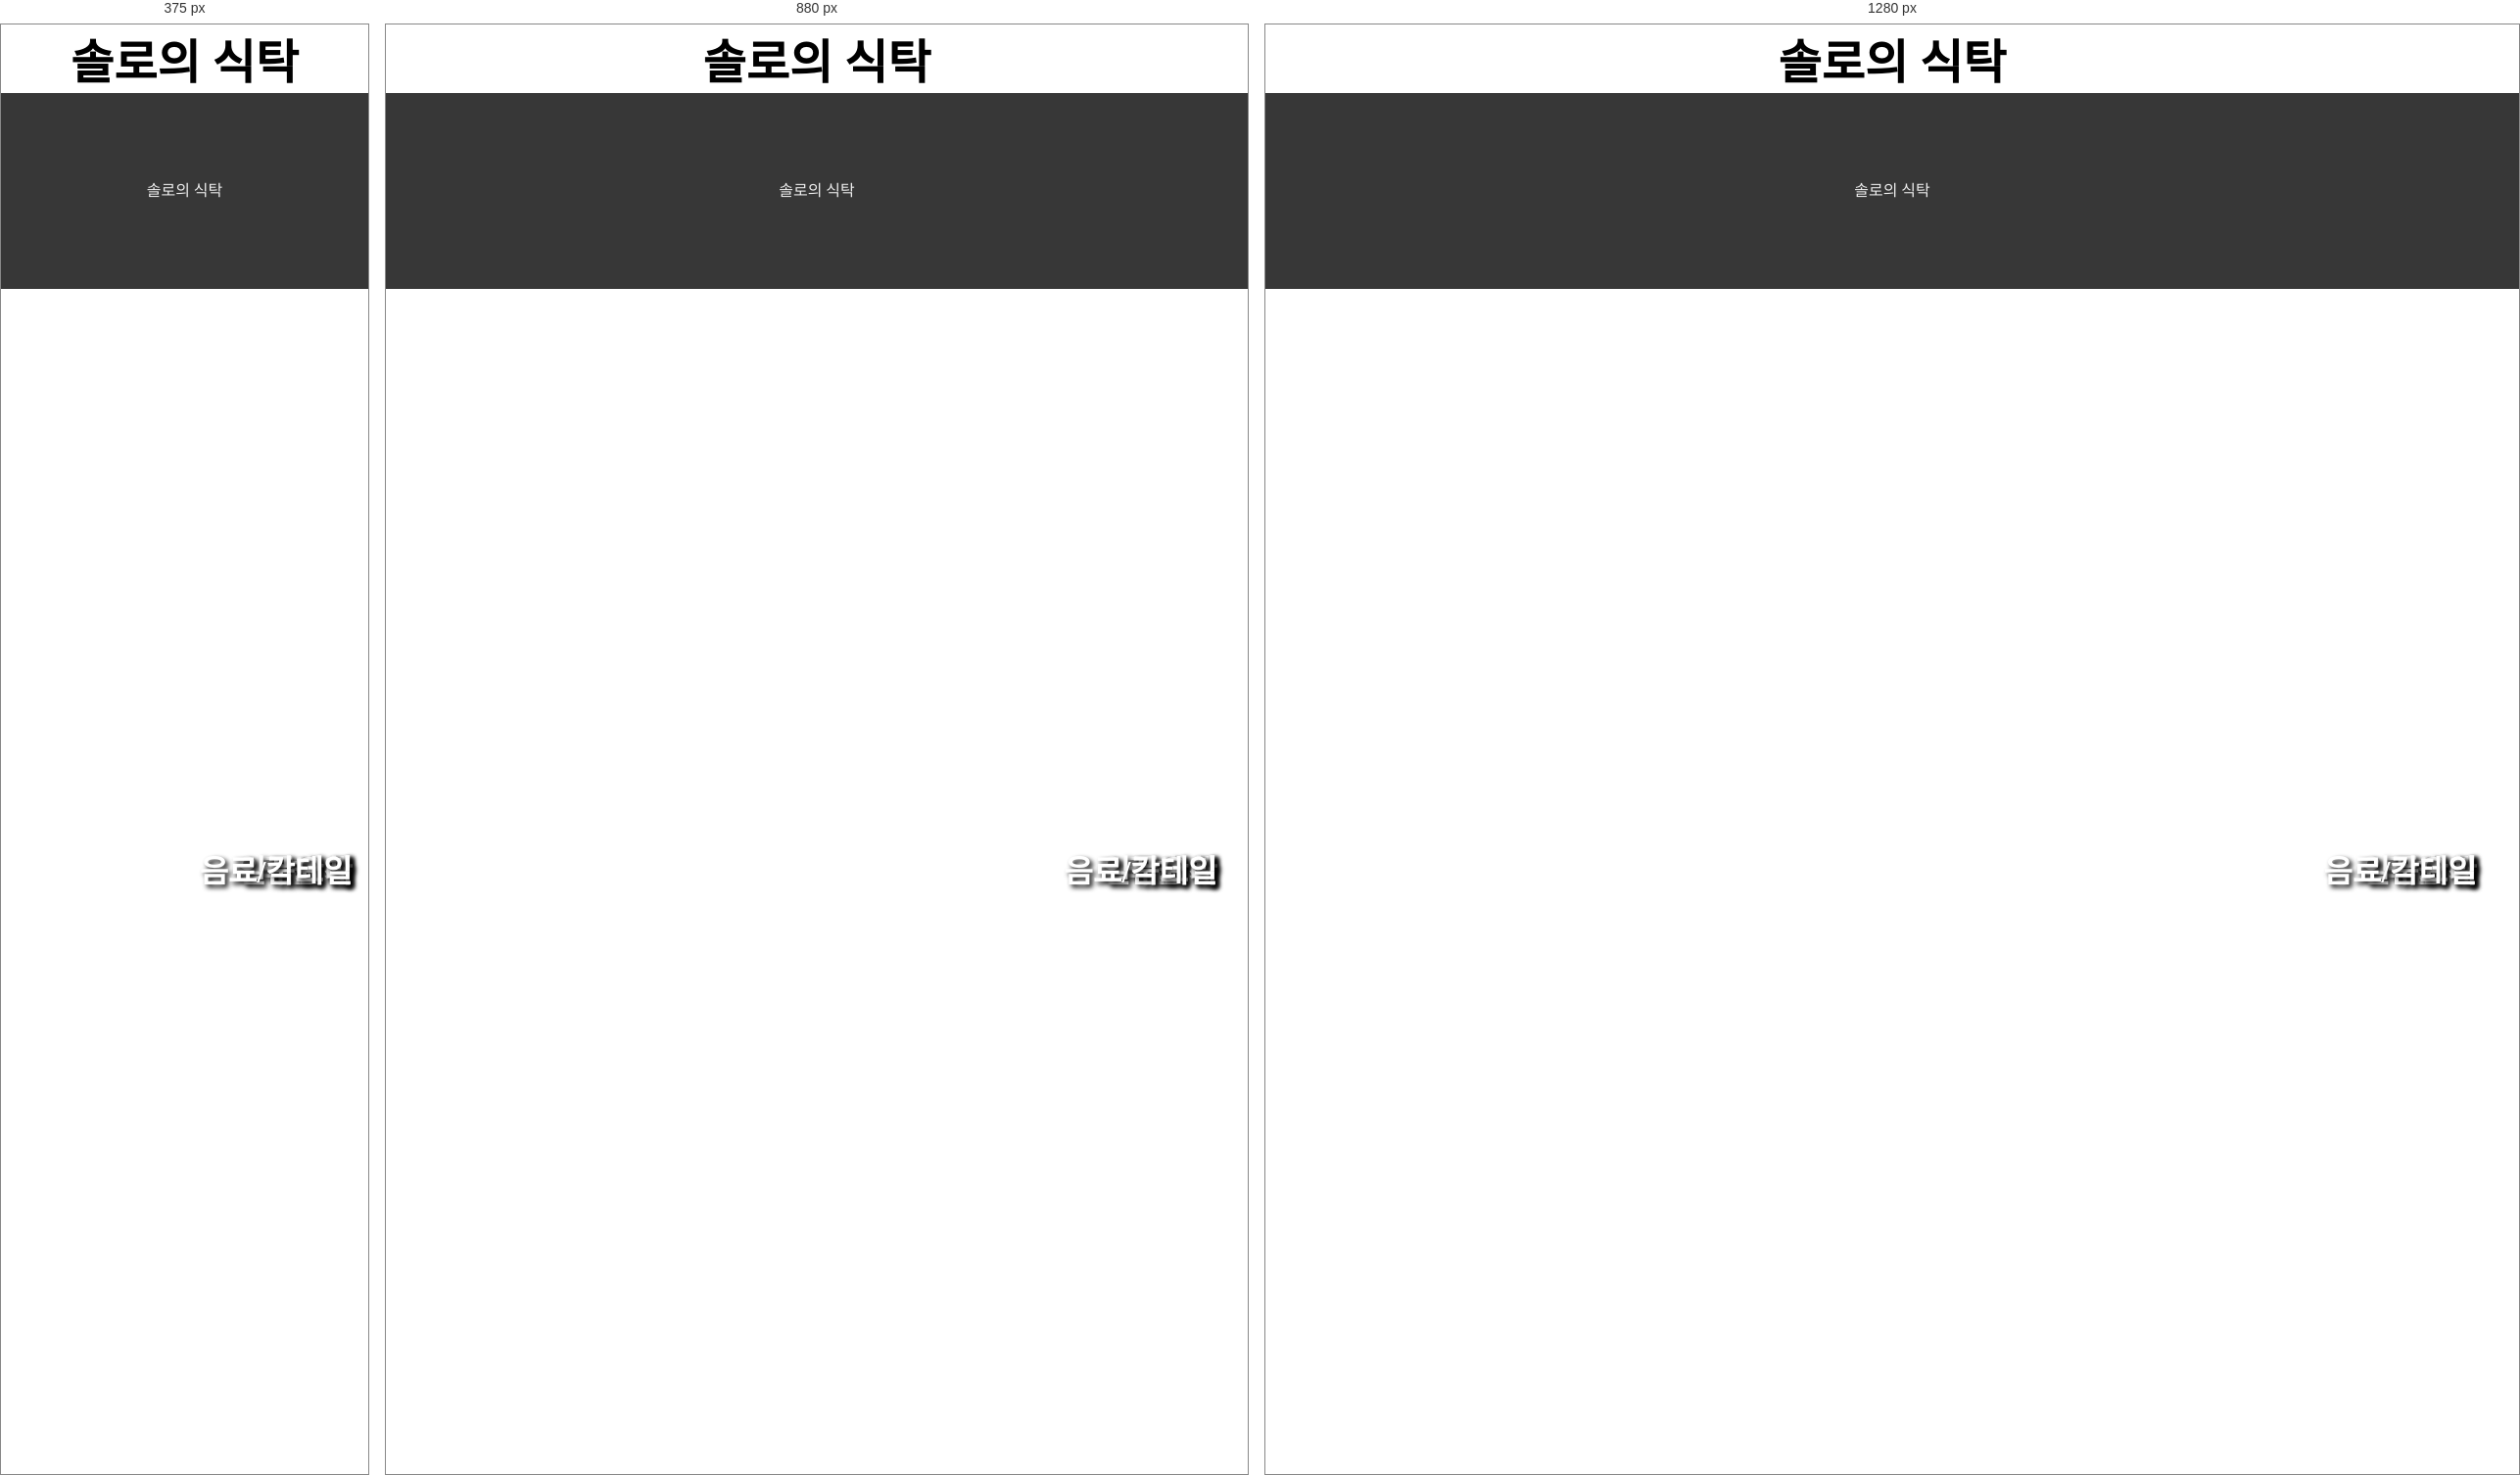
Rendered at 375 px, 880 px and 1280 px, left to right.

<!-- file: self9flex.html -->
<!DOCTYPE html>
<html lang="ko">
    <head>
        <meta charset="utf-8">
        <meta name="viewport" content="width=device-width, initial-scale=1">
        <title>솔로의 식탁</title>
        <style>
            * {
                margin: 0;
                padding: 0;
                box-sizing: border-box;
            }
            #container {
                width: 100%;
            }
            header {
                width: 100%;
            }
            header h1 {
                font-size: 3em;
                text-align: center;
            }
            #menus {
                width: 100%;
            }
            #meuns > div {
                position: relative;
                height: 400px;
                border: 1px solid black;
                margin-bottom: 15px;
            }
            #menu1, #menu2, #menu3, #menu4, #menu5 {
                width: 100%;
            } 
            #menus h2 {
                position: absolute;
                padding: 5px;
                font-size: 2em;
                color: white;
                text-shadow: 3px 3px 5px black;
                right: 3%;
                bottom: 10px;
            }
            #menu1 {
                background: url("images/400.jpg") no-repeat center;
                background-size: cover;
            }
            #menu2 {
                background: url("images/400.jpg") no-repeat center;
                background-size: cover;
            }
            #menu3 {
                background: url("images/400.jpg") no-repeat center;
                background-size: cover;
            }
            #menu4 {
                background: url("images/400.jpg") no-repeat center;
                background-size: cover;
            }
            #menu5 {
                background: url("images/400.jpg") no-repeat center;
                background-size: cover;
            }
            footer {
                width: 100%;
                background-color: #373737;
                height: 200px;
            }
            footer p {
                font-size: 1.2m;
                color: #eee;
                text-align: center;
                line-height: 200px;
            }
            @media all and (min-width:768px) {
                #menus {
                    display: flex;
                    flex-wrap: wrap;
                    justify-content: space-between;
                }
                #menu1, #menu2, #menu3, #menu4 {
                    width: 49%;
                }
                #menu5 {
                    width: 100%;
                }
            }
            @media all and (min-width:992px) {
                #menu1, #menu2, #menu3, #menu4, #menu5 {
                    width: 33%;
                }
                #menu5 {
                    margin-left: 0.5%;
                    flex: 2 2 0;
                }
            }
        </style>
    </head>
    <body>
        <div id="container">
            <header><h1>솔로의 식탁</h1></header>
            <section id="menus">
                <div id="menu1">
                    <h2>밥/죽</h2>
                </div>
                <div id="menu2">
                    <h2>국/찌개</h2>
                </div>
                <div id="menu3">
                    <h2>반찬</h2>
                </div>
                <div id="menu4">
                    <h2>일품요리</h2>
                </div>
                <div id="menu5">
                    <h2>음료/칵테일</h2></div>
            </section>
            <search id="notice"></search>
            <footer>
                <p>솔로의 식탁</p>
            </footer>
        </div>
    </body>
</html>